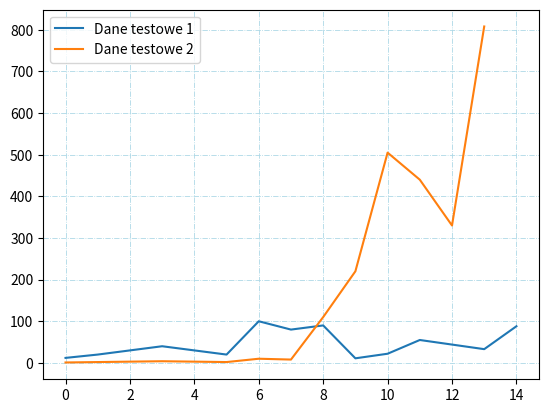

Source code (Python):
import matplotlib.pyplot as plt

dane = [12, 20,30,40,30,20,100,80,90,11,22,55,44,33,88]
dane2 = [1,2,3,4,3,2,10,8,110,220,505,440,330,808]

plt.plot(dane, label="Dane testowe 1")
plt.plot(dane2, label="Dane testowe 2")
plt.grid(color='lightblue', linestyle='-.', linewidth=0.6)
plt.legend()
plt.savefig('output.png', dpi=300)
plt.show()


